The GitHub repository MarinaNasser/Nebras_RandD contains a labelled image folder "yolo_classification_data" with 8 categories: ascending colon, cecum, descending colon, hepatic flexure, rectum, sigmoid colon, splenic flexure, transverse colon. Examples follow, each with its label.

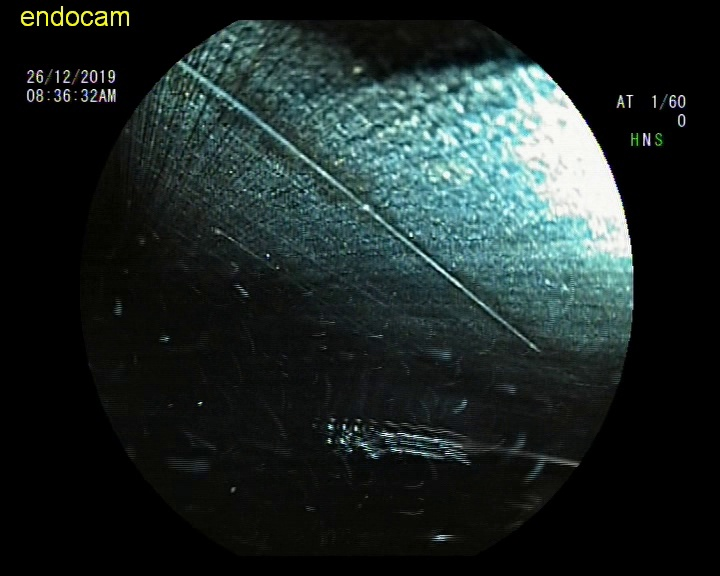
Label: hepatic flexure

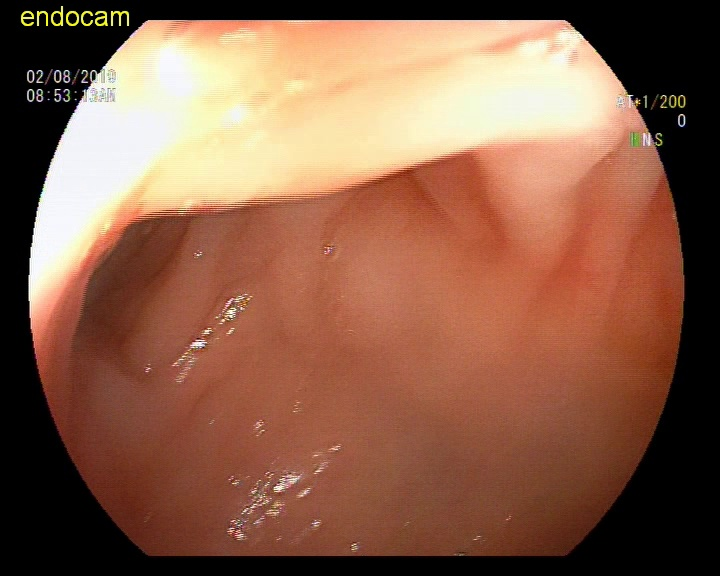
Label: splenic flexure

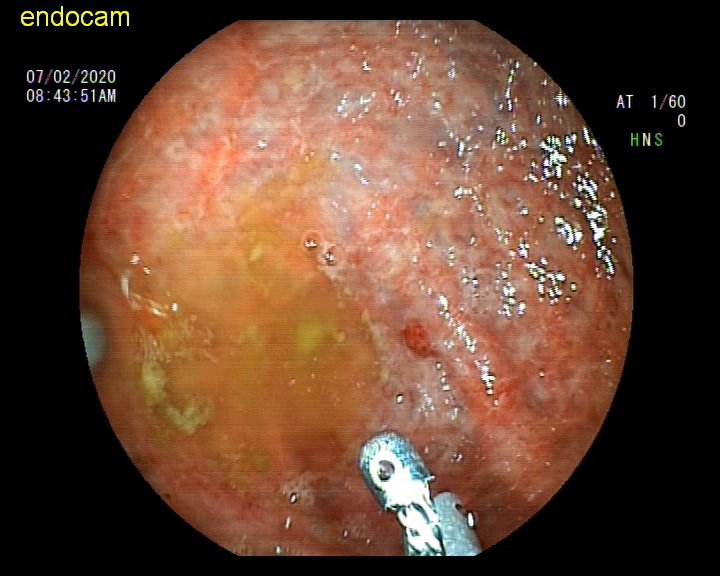
Label: cecum

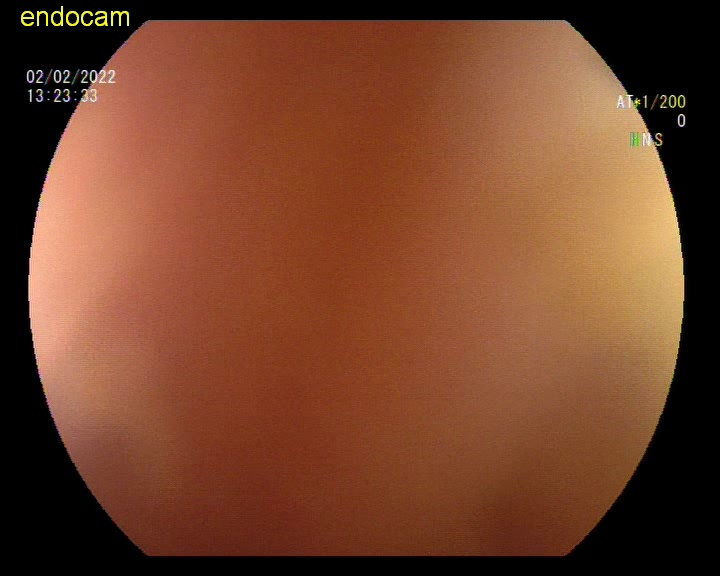
Label: descending colon

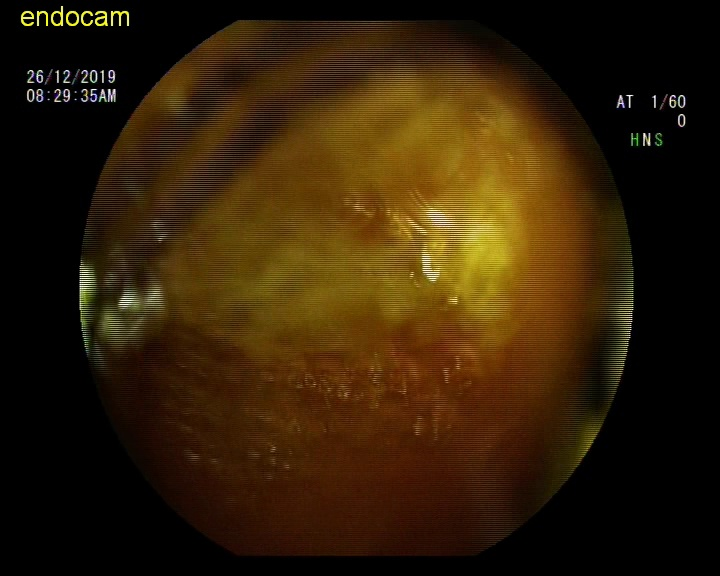
Label: hepatic flexure

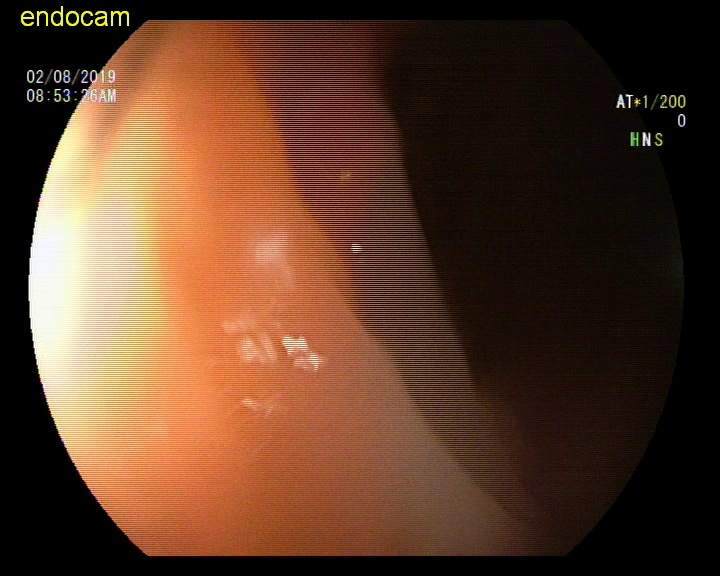
Label: splenic flexure
